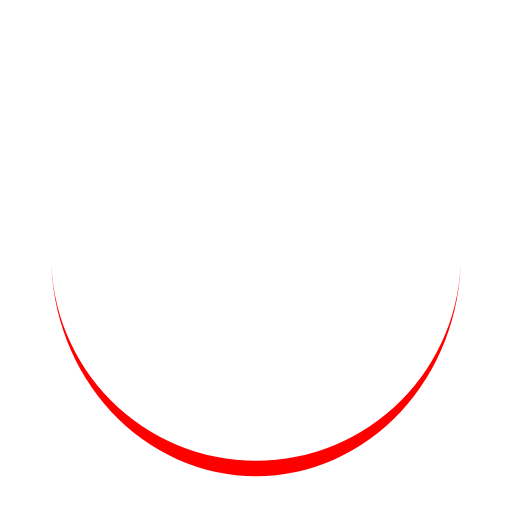
t = 0.00 s
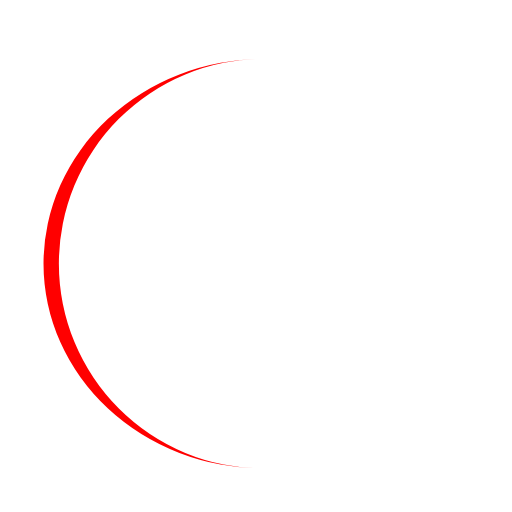
t = 0.28 s
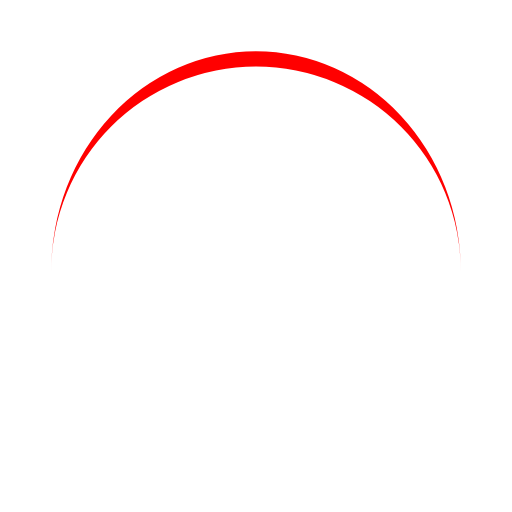
t = 0.55 s
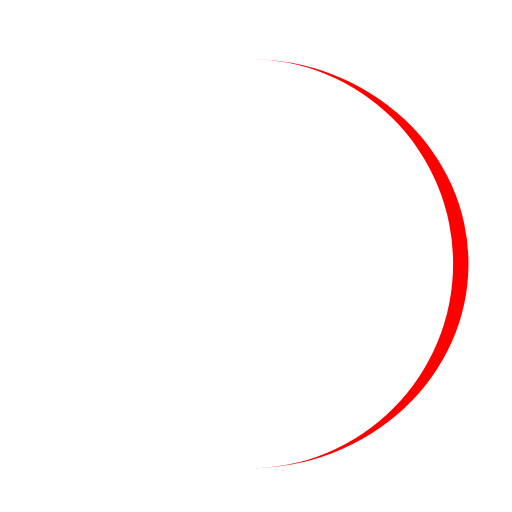
t = 0.83 s

The animated SVG that drew these frames (rendered in a browser with its animation timeline set to each time). Animation: 1 SMIL element (animateTransform=1); one cycle of 1.10 s, repeats indefinitely.

<svg width="185px"  height="185px"  xmlns="http://www.w3.org/2000/svg" viewBox="0 0 100 100" preserveAspectRatio="xMidYMid" class="lds-eclipse" style="background: none;"><path ng-attr-d="{{config.pathCmd}}" ng-attr-fill="{{config.color}}" stroke="none" d="M10 50A40 40 0 0 0 90 50A40 43 0 0 1 10 50" fill="#ff0000" transform="rotate(16.3636 50 51.5)"><animateTransform attributeName="transform" type="rotate" calcMode="linear" values="0 50 51.5;360 50 51.5" keyTimes="0;1" dur="1.1s" begin="0s" repeatCount="indefinite"></animateTransform></path></svg>
